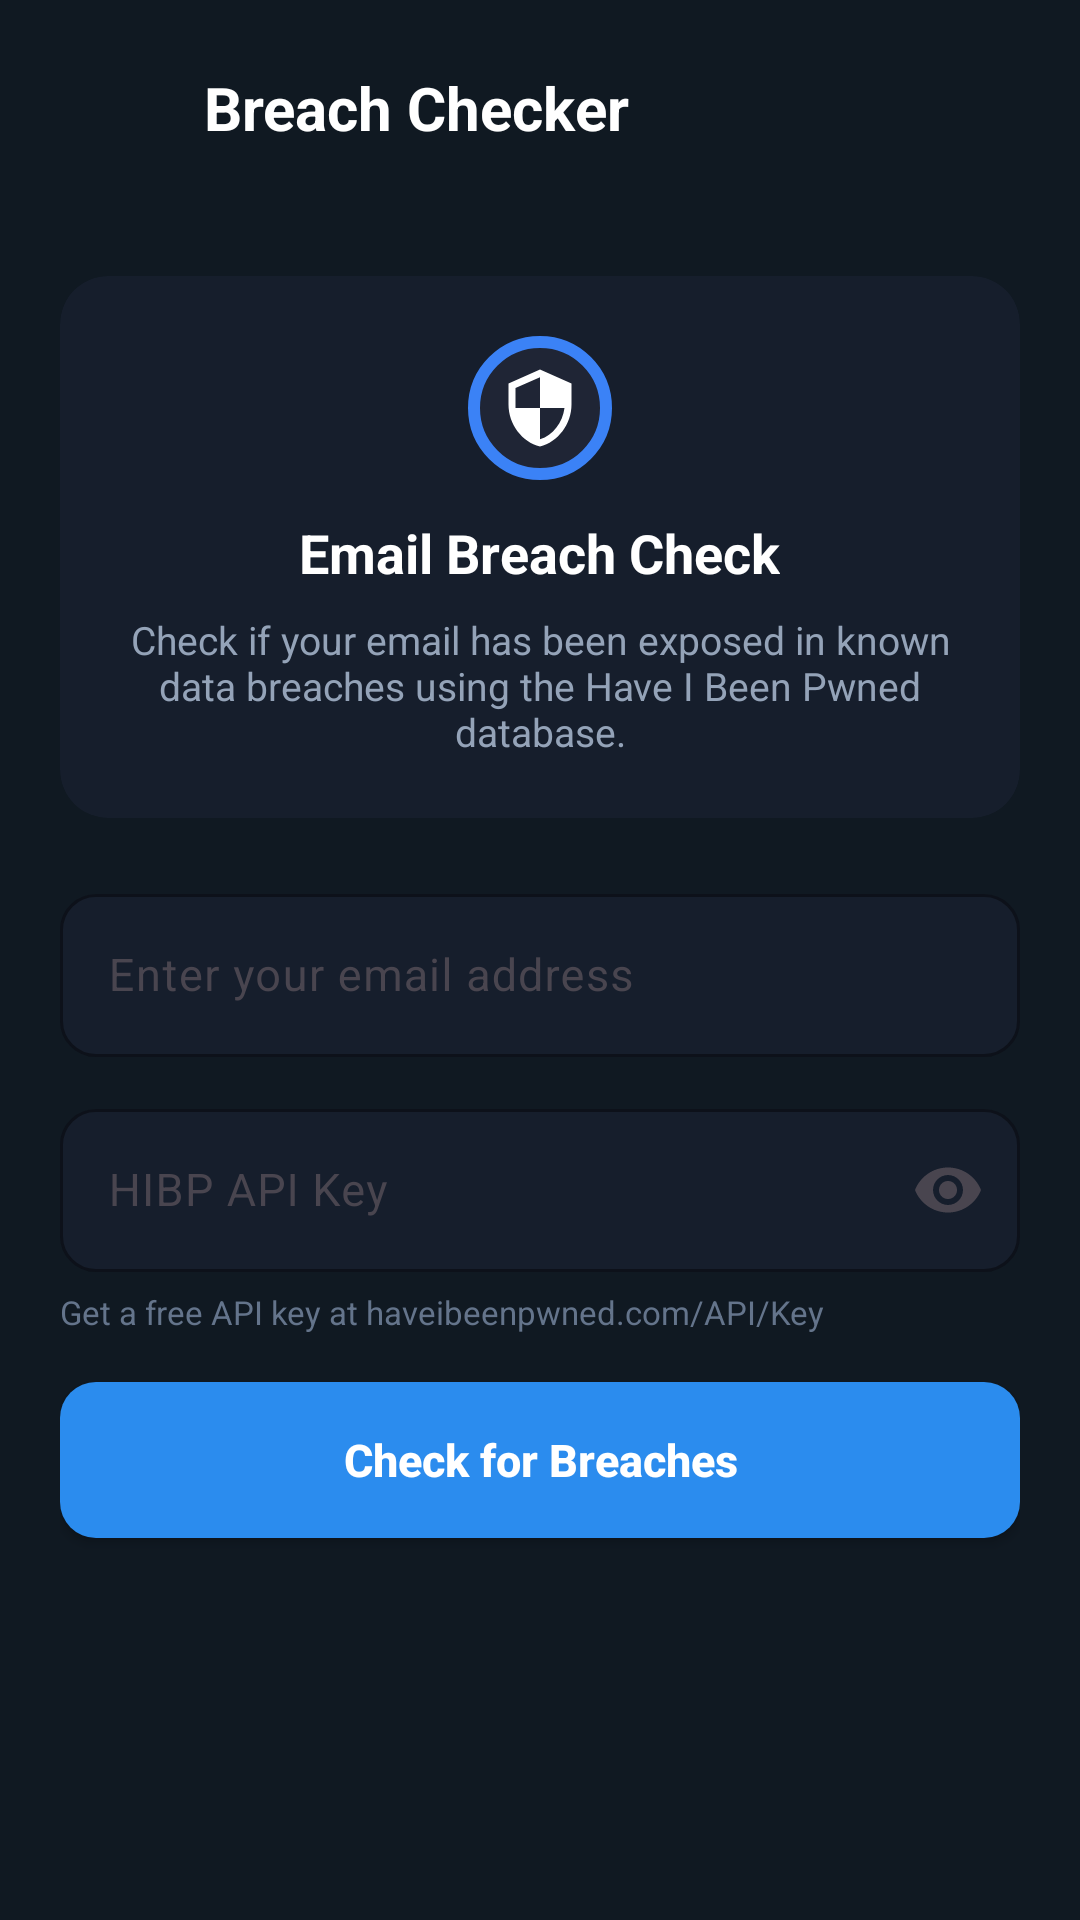

Android layout source for this screen:
<!-- AndroidManifest.xml: activity theme Theme.Guardify -->
<!-- res/layout/activity_breach_checker.xml -->
<?xml version="1.0" encoding="utf-8"?>
<androidx.constraintlayout.widget.ConstraintLayout xmlns:android="http://schemas.android.com/apk/res/android"
    xmlns:app="http://schemas.android.com/apk/res-auto"
    android:layout_width="match_parent"
    android:layout_height="match_parent"
    android:background="@color/background_dark">

    
    <LinearLayout
        android:id="@+id/header"
        android:layout_width="match_parent"
        android:layout_height="wrap_content"
        android:gravity="center_vertical"
        android:padding="16dp"
        app:layout_constraintTop_toTopOf="parent">

        <ImageButton
            android:id="@+id/btnBack"
            android:layout_width="40dp"
            android:layout_height="40dp"
            android:background="?attr/selectableItemBackgroundBorderless"
            android:src="@drawable/ic_arrow_back"
            android:contentDescription="Back"
            app:tint="@color/text_primary_dark" />

        <TextView
            android:layout_width="wrap_content"
            android:layout_height="wrap_content"
            android:layout_marginStart="12dp"
            android:text="Breach Checker"
            android:textColor="@color/text_primary_dark"
            android:textSize="20sp"
            android:textStyle="bold" />

    </LinearLayout>

    <ScrollView
        android:layout_width="match_parent"
        android:layout_height="0dp"
        android:fillViewport="true"
        app:layout_constraintBottom_toBottomOf="parent"
        app:layout_constraintTop_toBottomOf="@id/header">

        <LinearLayout
            android:layout_width="match_parent"
            android:layout_height="wrap_content"
            android:orientation="vertical"
            android:padding="20dp">

            
            <androidx.cardview.widget.CardView
                android:layout_width="match_parent"
                android:layout_height="wrap_content"
                app:cardBackgroundColor="@color/card_dark"
                app:cardCornerRadius="16dp"
                app:cardElevation="0dp">

                <LinearLayout
                    android:layout_width="match_parent"
                    android:layout_height="wrap_content"
                    android:orientation="vertical"
                    android:padding="20dp">

                    <ImageView
                        android:layout_width="48dp"
                        android:layout_height="48dp"
                        android:layout_gravity="center"
                        android:src="@drawable/ic_security"
                        android:background="@drawable/bg_score_circle_blue"
                        android:padding="10dp"
                        android:contentDescription="Breach" />

                    <TextView
                        android:layout_width="wrap_content"
                        android:layout_height="wrap_content"
                        android:layout_gravity="center"
                        android:layout_marginTop="12dp"
                        android:text="Email Breach Check"
                        android:textColor="@color/text_primary_dark"
                        android:textSize="18sp"
                        android:textStyle="bold" />

                    <TextView
                        android:layout_width="wrap_content"
                        android:layout_height="wrap_content"
                        android:layout_gravity="center"
                        android:layout_marginTop="8dp"
                        android:gravity="center"
                        android:text="Check if your email has been exposed in known data breaches using the Have I Been Pwned database."
                        android:textColor="@color/text_secondary_dark"
                        android:textSize="13sp" />

                </LinearLayout>

            </androidx.cardview.widget.CardView>

            
            <com.google.android.material.textfield.TextInputLayout
                android:layout_width="match_parent"
                android:layout_height="wrap_content"
                android:layout_marginTop="20dp"
                app:boxBackgroundColor="@color/card_dark"
                app:boxCornerRadiusBottomEnd="12dp"
                app:boxCornerRadiusBottomStart="12dp"
                app:boxCornerRadiusTopEnd="12dp"
                app:boxCornerRadiusTopStart="12dp"
                app:boxStrokeColor="@color/primary"
                app:hintTextColor="@color/text_secondary_dark">

                <com.google.android.material.textfield.TextInputEditText
                    android:id="@+id/etEmail"
                    android:layout_width="match_parent"
                    android:layout_height="wrap_content"
                    android:hint="Enter your email address"
                    android:inputType="textEmailAddress"
                    android:textColor="@color/text_primary_dark"
                    android:textSize="15sp" />

            </com.google.android.material.textfield.TextInputLayout>

            
            <com.google.android.material.textfield.TextInputLayout
                android:layout_width="match_parent"
                android:layout_height="wrap_content"
                android:layout_marginTop="12dp"
                app:boxBackgroundColor="@color/card_dark"
                app:boxCornerRadiusBottomEnd="12dp"
                app:boxCornerRadiusBottomStart="12dp"
                app:boxCornerRadiusTopEnd="12dp"
                app:boxCornerRadiusTopStart="12dp"
                app:boxStrokeColor="@color/primary"
                app:hintTextColor="@color/text_secondary_dark"
                app:endIconMode="password_toggle">

                <com.google.android.material.textfield.TextInputEditText
                    android:id="@+id/etApiKey"
                    android:layout_width="match_parent"
                    android:layout_height="wrap_content"
                    android:hint="HIBP API Key"
                    android:inputType="textPassword"
                    android:textColor="@color/text_primary_dark"
                    android:textSize="15sp" />

            </com.google.android.material.textfield.TextInputLayout>

            <TextView
                android:layout_width="wrap_content"
                android:layout_height="wrap_content"
                android:layout_marginTop="6dp"
                android:text="Get a free API key at haveibeenpwned.com/API/Key"
                android:textColor="@color/text_hint"
                android:textSize="11sp" />

            
            <Button
                android:id="@+id/btnCheck"
                android:layout_width="match_parent"
                android:layout_height="52dp"
                android:layout_marginTop="16dp"
                android:background="@drawable/bg_button_primary"
                android:text="Check for Breaches"
                android:textAllCaps="false"
                android:textColor="@color/white"
                android:textSize="15sp"
                android:textStyle="bold" />

            
            <ProgressBar
                android:id="@+id/progressBar"
                android:layout_width="wrap_content"
                android:layout_height="wrap_content"
                android:layout_gravity="center"
                android:layout_marginTop="24dp"
                android:indeterminateTint="@color/primary"
                android:visibility="gone" />

            
            <TextView
                android:id="@+id/tvStatus"
                android:layout_width="wrap_content"
                android:layout_height="wrap_content"
                android:layout_gravity="center"
                android:layout_marginTop="16dp"
                android:textSize="14sp"
                android:visibility="gone" />

            
            <androidx.cardview.widget.CardView
                android:id="@+id/cardSummary"
                android:layout_width="match_parent"
                android:layout_height="wrap_content"
                android:layout_marginTop="20dp"
                android:visibility="gone"
                app:cardBackgroundColor="@color/card_dark"
                app:cardCornerRadius="16dp"
                app:cardElevation="0dp">

                <LinearLayout
                    android:layout_width="match_parent"
                    android:layout_height="wrap_content"
                    android:gravity="center"
                    android:orientation="vertical"
                    android:padding="20dp">

                    <TextView
                        android:id="@+id/tvBreachCount"
                        android:layout_width="wrap_content"
                        android:layout_height="wrap_content"
                        android:textColor="@color/text_primary_dark"
                        android:textSize="36sp"
                        android:textStyle="bold" />

                    <TextView
                        android:id="@+id/tvBreachLabel"
                        android:layout_width="wrap_content"
                        android:layout_height="wrap_content"
                        android:layout_marginTop="4dp"
                        android:textColor="@color/text_secondary_dark"
                        android:textSize="14sp" />

                </LinearLayout>

            </androidx.cardview.widget.CardView>

            
            <LinearLayout
                android:id="@+id/breachList"
                android:layout_width="match_parent"
                android:layout_height="wrap_content"
                android:layout_marginTop="12dp"
                android:orientation="vertical" />

        </LinearLayout>

    </ScrollView>

</androidx.constraintlayout.widget.ConstraintLayout>
<!-- resources referenced by this layout -->
<resources>
  <color name="background_dark">#101922</color>
  <color name="card_dark">#161E2C</color>
  <color name="primary">#2B8CEE</color>
  <color name="text_hint">#64748B</color>
  <color name="text_primary_dark">#FFFFFF</color>
  <color name="text_secondary_dark">#94A3B8</color>
  <color name="white">#FFFFFFFF</color>
  <!-- drawable bg_button_primary (drawable) -->
  <?xml version="1.0" encoding="utf-8"?>
  <selector xmlns:android="http://schemas.android.com/apk/res/android">
      <item android:state_pressed="true">
          <shape android:shape="rectangle">
              <solid android:color="@color/primary_variant" />
              <corners android:radius="12dp" />
          </shape>
      </item>
      <item android:state_enabled="false">
          <shape android:shape="rectangle">
              <solid android:color="#4D2B8CEE" />
              <corners android:radius="12dp" />
          </shape>
      </item>
      <item>
          <shape android:shape="rectangle">
              <solid android:color="@color/primary" />
              <corners android:radius="12dp" />
          </shape>
      </item>
  </selector>
  <!-- drawable bg_score_circle_blue (drawable) -->
  <?xml version="1.0" encoding="utf-8"?>
  <shape xmlns:android="http://schemas.android.com/apk/res/android"
      android:shape="oval">
      <stroke
          android:width="4dp"
          android:color="#3B82F6" />
      <solid android:color="#1F2535" />
      <size
          android:width="100dp"
          android:height="100dp" />
  </shape>
  <!-- drawable ic_security (drawable) -->
  <vector xmlns:android="http://schemas.android.com/apk/res/android"
      android:width="24dp"
      android:height="24dp"
      android:viewportWidth="24"
      android:viewportHeight="24">
      <path
          android:fillColor="#FFFFFF"
          android:pathData="M12,1L3,5v6c0,5.55 3.84,10.74 9,12 5.16,-1.26 9,-6.45 9,-12V5l-9,-4zM12,11.99h7c-0.53,4.12 -3.28,7.79 -7,8.94V12H5V6.3l7,-3.11v8.8z" />
  </vector>
  <style name="Theme.Guardify" parent="Theme.Material3.DayNight.NoActionBar">
          <item name="colorPrimary">@color/primary</item>
          <item name="colorPrimaryVariant">@color/primary_variant</item>
          <item name="colorOnPrimary">@color/white</item>
          <item name="colorSecondary">@color/primary</item>
          <item name="colorOnSecondary">@color/white</item>
          <item name="android:colorBackground">@color/background_dark</item>
          <item name="colorSurface">@color/card_dark</item>
          <item name="colorOnSurface">@color/text_primary_dark</item>
          <item name="android:statusBarColor">@color/background_dark</item>
          <item name="android:navigationBarColor">@color/background_dark</item>
          <item name="android:windowLightStatusBar">false</item>
      </style>
  <color name="primary_variant">#1E6FC2</color>
</resources>
